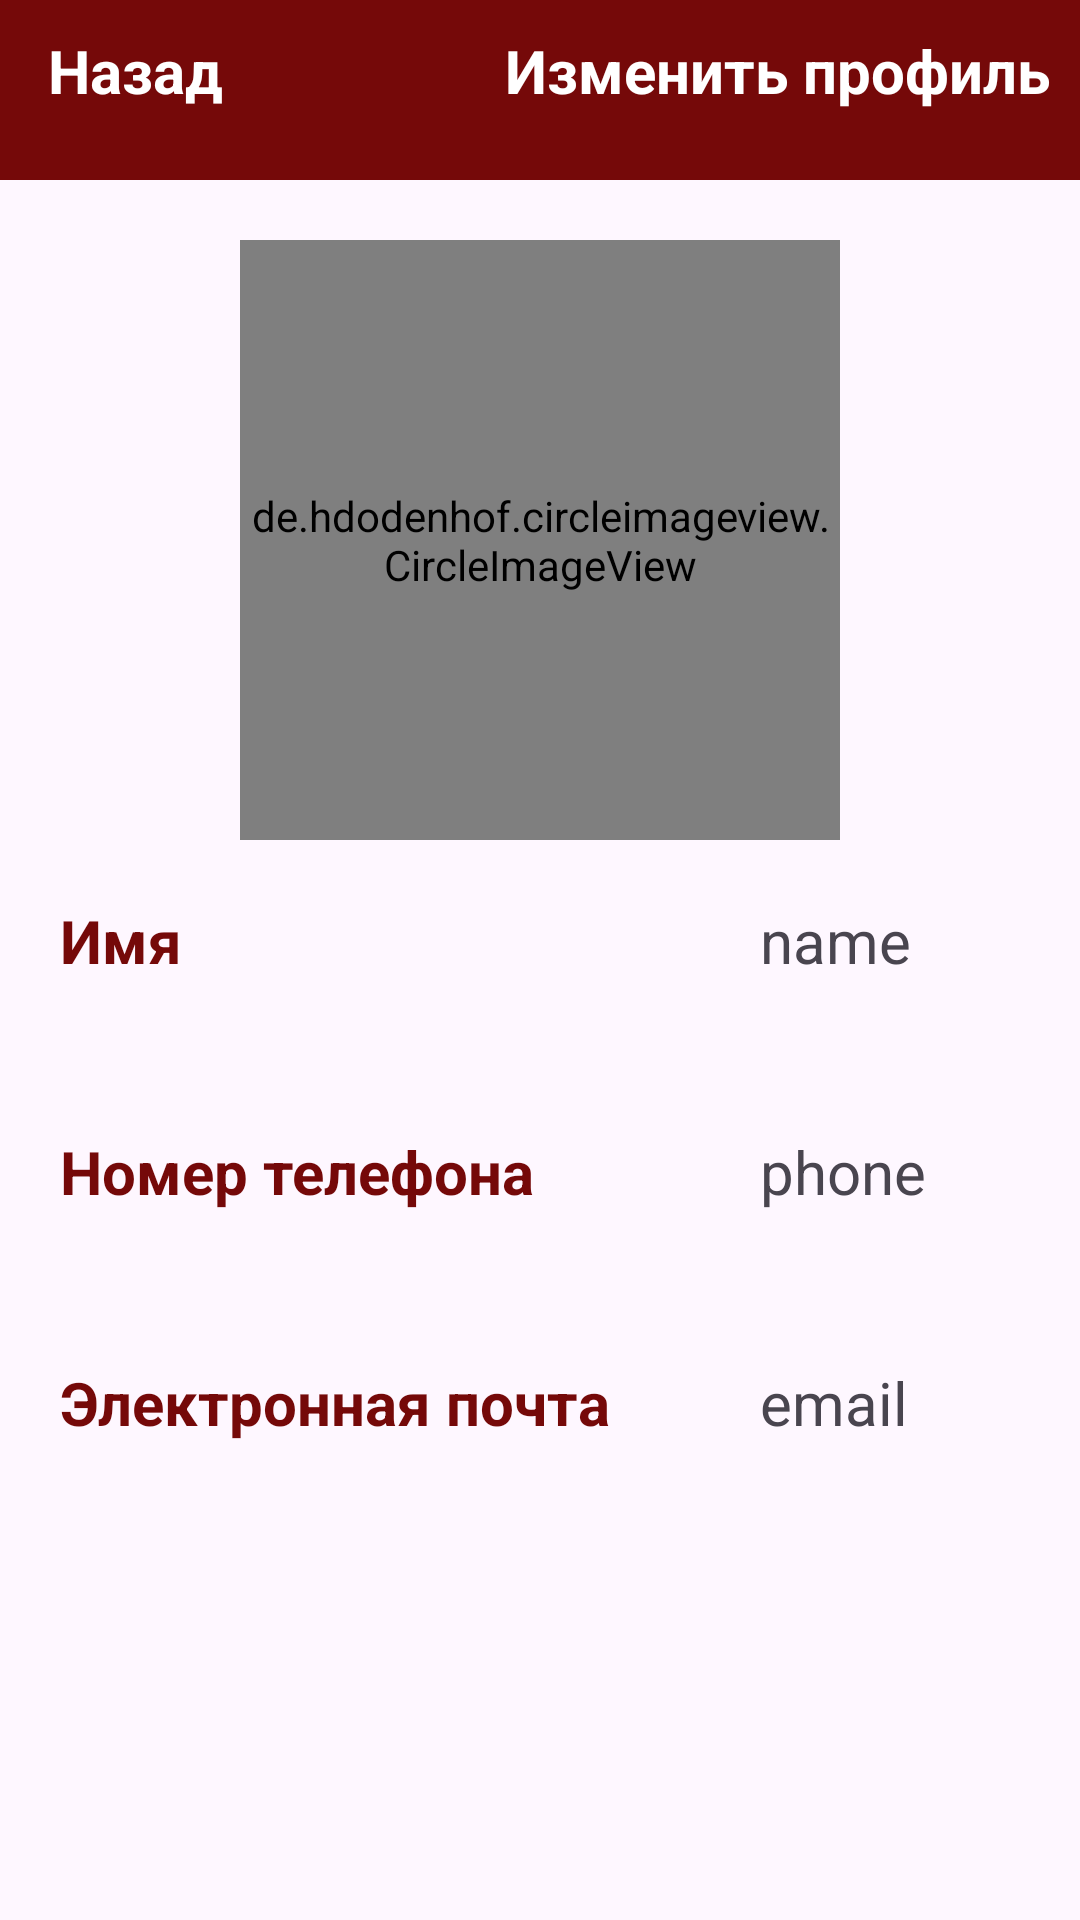

Reconstruct the res/layout file that produces this screen, plus the resources it refers to.
<!-- AndroidManifest.xml: application theme Theme.MyShop -->
<!-- res/layout/activity_settings.xml -->
<?xml version="1.0" encoding="utf-8"?>
<RelativeLayout
    xmlns:android="http://schemas.android.com/apk/res/android"
    xmlns:app="http://schemas.android.com/apk/res-auto"
    xmlns:tools="http://schemas.android.com/tools"
    android:layout_width="match_parent"
    android:layout_height="match_parent"
    tools:context=".SettingsActivity">

    <com.google.android.material.appbar.AppBarLayout
        android:id="@+id/app_bar_settings"
        android:layout_width="match_parent"
        android:layout_height="60dp"
        android:background="@color/primary">


    <androidx.appcompat.widget.Toolbar
        android:id="@+id/toolbar_settings"
        android:layout_width="match_parent"
        android:layout_height="wrap_content"
        >
        
        <RelativeLayout
            android:layout_width="match_parent"
            android:layout_height="match_parent"
            >

        <TextView
            android:id="@+id/close_setting"
            android:layout_width="wrap_content"
            android:layout_height="40dp"
            android:text="Назад"
            android:textSize="20sp"
            android:textColor="@color/white"
            android:layout_alignParentStart="true"
            android:textStyle="bold"
/>
        <TextView
            android:id="@+id/edit_settings"
            android:layout_width="wrap_content"
            android:layout_height="40dp"
            android:text="Изменить профиль"
            android:textSize="20sp"
            android:textColor="@color/white"
            android:layout_alignParentEnd="true"
            android:textStyle="bold"
            android:layout_marginEnd="10dp"
/>
        </RelativeLayout>
    </androidx.appcompat.widget.Toolbar>
    </com.google.android.material.appbar.AppBarLayout>
    
    <ScrollView
        android:layout_below="@+id/app_bar_settings"
        android:layout_width="match_parent"
        android:layout_height="match_parent">
        <RelativeLayout
            android:layout_width="match_parent"
            android:layout_height="match_parent">
    <de.hdodenhof.circleimageview.CircleImageView

        android:id="@+id/account_image_settings"
        android:layout_width="200dp"
        android:layout_height="200dp"
        android:src="@drawable/profile"
        android:layout_centerHorizontal="true"
        android:layout_marginTop="20dp"
        />

            <TextView
                android:id="@+id/fullname_settings"
                android:layout_width="wrap_content"
                android:layout_height="wrap_content"
                android:layout_below="@+id/account_image_settings"
                android:layout_marginTop="0dp"
                android:layout_toEndOf="@+id/mail_txt"
                android:layout_marginStart="10dp"
                android:padding="20dp"
                android:text="name"
                android:textSize="20sp" />

            <TextView
                android:id="@+id/name_txt"
                android:layout_width="wrap_content"
                android:layout_height="wrap_content"
                android:layout_below="@id/account_image_settings"
                android:padding="20dp"
                android:text="Имя"
                android:textColor="@color/primary"
                android:textSize="20sp"
                android:textStyle="bold" />
    <TextView
        android:id="@+id/email_settings"
        android:layout_width="wrap_content"
        android:layout_height="wrap_content"
        android:layout_below="@+id/phone_settings"
        android:textSize="20sp"
        android:layout_marginTop="10dp"
        android:padding="20dp"
        android:layout_toEndOf="@+id/mail_txt"
        android:layout_marginStart="10dp"
        android:text="email"
/>
            <TextView
                android:id="@+id/mail_txt"
                android:layout_width="wrap_content"
                android:layout_height="wrap_content"
                android:layout_below="@id/phone_txt"
                android:layout_marginTop="10dp"
                android:padding="20dp"
                android:text="Электронная почта"
                android:textColor="@color/primary"
                android:textSize="20sp"
                android:textStyle="bold" />
            <TextView
                android:id="@+id/phone_txt"
                android:layout_width="wrap_content"
                android:layout_height="wrap_content"
                android:layout_marginTop="10dp"
                android:layout_below="@id/name_txt"
                android:padding="20dp"
                android:text="Номер телефона"
                android:textColor="@color/primary"
                android:textSize="20sp"
                android:textStyle="bold" />
    <TextView
        android:id="@+id/phone_settings"
        android:layout_width="wrap_content"
        android:layout_height="wrap_content"
        android:layout_below="@+id/fullname_settings"
        android:textSize="20sp"
        android:layout_marginTop="10dp"
        android:layout_toEndOf="@+id/mail_txt"
        android:layout_marginStart="10dp"
        android:padding="20dp"
        android:text="phone"
        />

        <androidx.recyclerview.widget.RecyclerView
            android:id="@+id/product_recycler_view"
            android:layout_width="match_parent"
            android:layout_height="match_parent"
            android:layout_below="@+id/email_settings"
            android:layout_marginStart="10dp"
            android:layout_marginTop="10dp"
            android:layout_marginEnd="10dp"
            android:orientation="horizontal"
            android:layout_marginBottom="10dp" />
        </RelativeLayout>

    </ScrollView>

</RelativeLayout>
<!-- resources referenced by this layout -->
<resources>
  <color name="primary">#750909</color>
  <color name="white">#FFFFFFFF</color>
  <style name="Theme.MyShop" parent="Base.Theme.MyShop" />
  <style name="Base.Theme.MyShop" parent="Theme.Material3.DayNight.NoActionBar">
  
          <item name="android:windowFullscreen">true</item>
  
  
      </style>
</resources>
